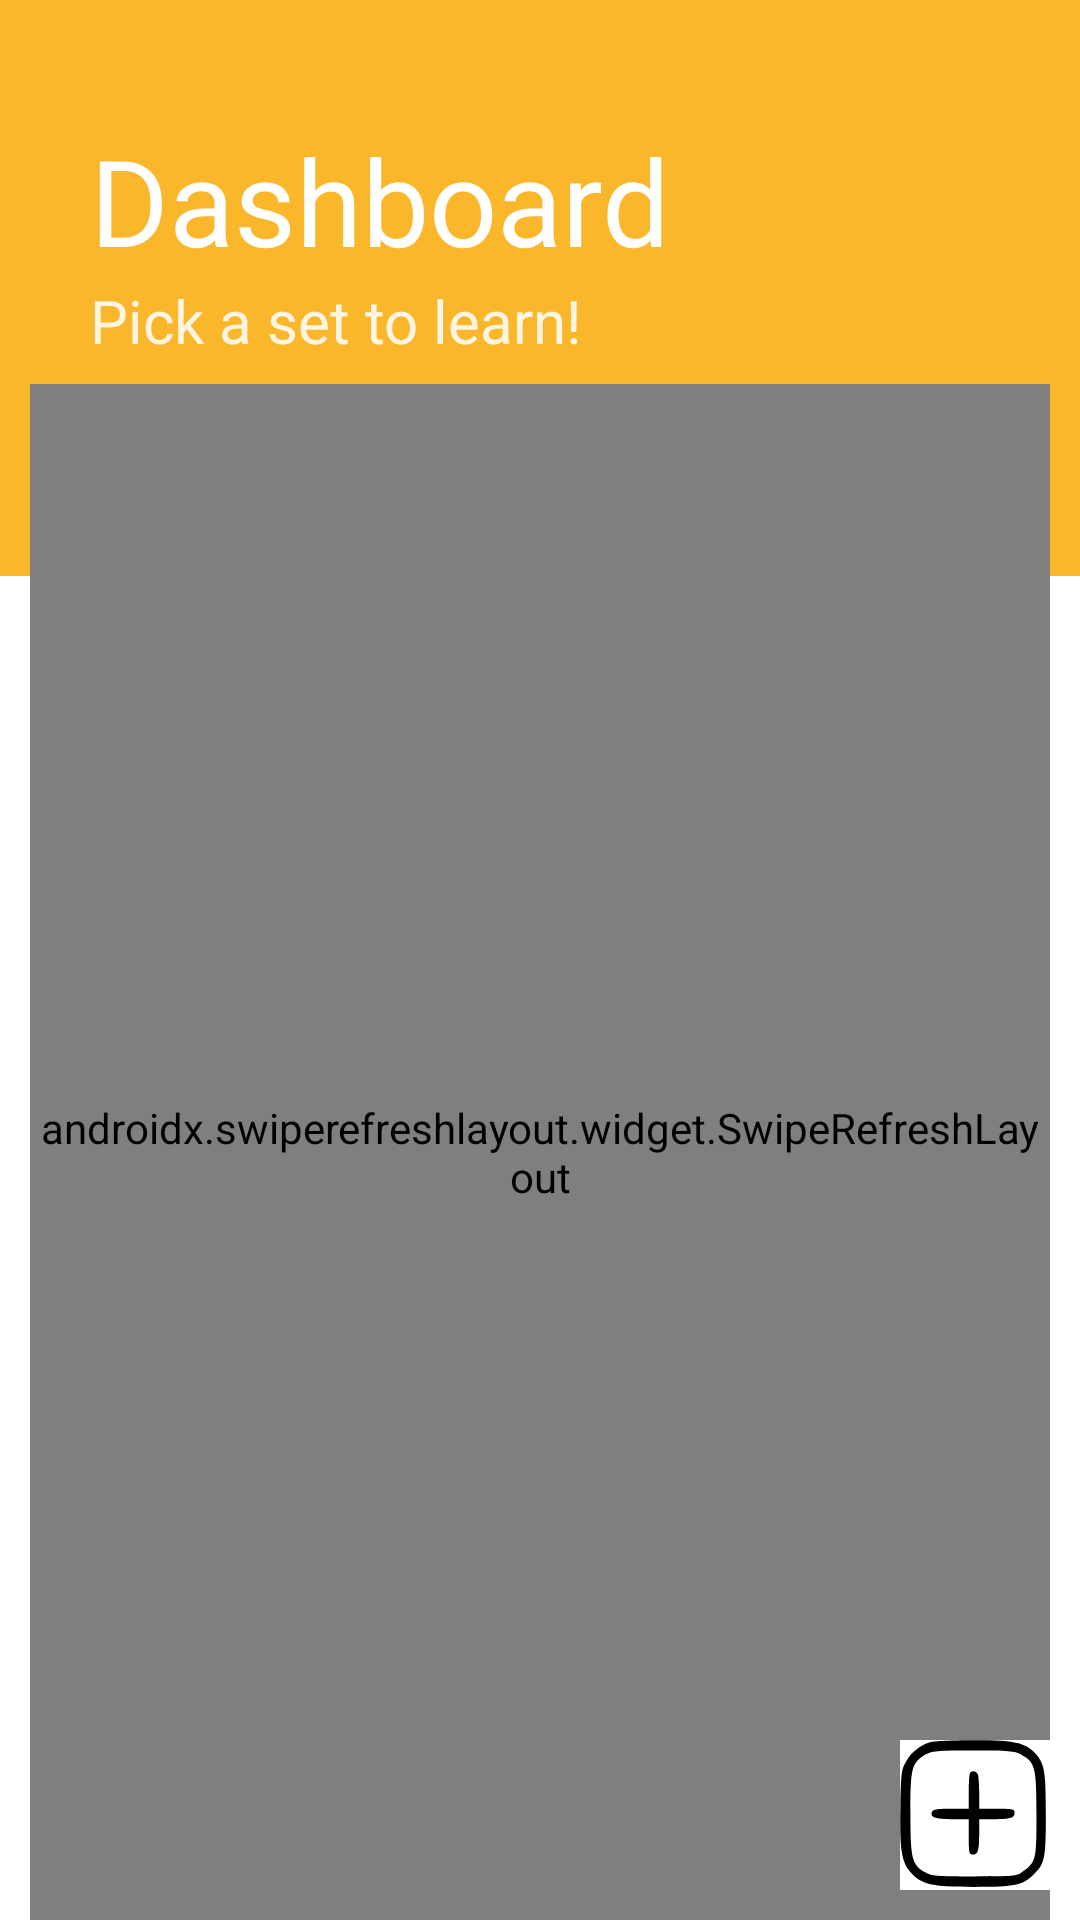

The Android layout XML behind this screen, and the referenced resources:
<!-- AndroidManifest.xml: application theme Theme.Flashy -->
<!-- res/layout/fragment_my_collection.xml -->
<?xml version="1.0" encoding="utf-8"?>
<androidx.constraintlayout.widget.ConstraintLayout xmlns:android="http://schemas.android.com/apk/res/android"
    xmlns:app="http://schemas.android.com/apk/res-auto"
    xmlns:tools="http://schemas.android.com/tools"
    android:layout_width="match_parent"
    android:layout_height="match_parent"
    tools:context=".Fragments.MyCollectionFragment">


    <androidx.constraintlayout.widget.ConstraintLayout
        android:layout_width="match_parent"
        android:layout_height="0dp"
        app:layout_constraintHeight_percent="0.3"
        app:layout_constraintTop_toTopOf="parent"
        android:background="@color/yellow">

        <TextView
            android:id="@+id/textView2"
            android:layout_width="wrap_content"
            android:layout_height="wrap_content"
            android:layout_marginTop="40dp"
            android:layout_marginLeft="30dp"
            android:text="Dashboard"
            android:textColor="@color/white"
            android:textSize="40sp"

            app:layout_constraintStart_toStartOf="parent"
            app:layout_constraintTop_toTopOf="parent" />

        <TextView
            android:id="@+id/textView3"
            android:layout_width="wrap_content"
            android:layout_height="wrap_content"
            android:text="Pick a set to learn!"
            android:textSize="20dp"
            android:textColor="@color/light_yellow"
            android:layout_marginLeft="30dp"
            app:layout_constraintStart_toStartOf="parent"
            app:layout_constraintTop_toBottomOf="@+id/textView2" />
    </androidx.constraintlayout.widget.ConstraintLayout>


    <androidx.swiperefreshlayout.widget.SwipeRefreshLayout
        android:id="@+id/swipeContainer"
        android:layout_width="match_parent"
        android:layout_height="0dp"
        app:layout_constraintHeight_percent="0.80"
        android:layout_marginRight="10dp"
        android:layout_marginLeft="10dp"

        app:layout_constraintBottom_toBottomOf="parent"
        app:layout_constraintEnd_toEndOf="parent"
        app:layout_constraintStart_toStartOf="parent">

        <androidx.recyclerview.widget.RecyclerView
            android:id="@+id/rvAllCollections"
            android:layout_width="match_parent"
            android:layout_height="match_parent"
            android:layout_gravity="bottom"
            android:layout_alignParentBottom="true" />


    </androidx.swiperefreshlayout.widget.SwipeRefreshLayout>

    <ImageButton
        android:id="@+id/ibAddCollection"
        android:layout_width="wrap_content"
        android:layout_height="wrap_content"
        android:layout_margin="10dp"
        android:background="@color/white"
        app:layout_constraintBottom_toBottomOf="parent"
        app:layout_constraintEnd_toEndOf="parent"
        app:srcCompat="@drawable/ic_instagram_new_post_outline_24" />


</androidx.constraintlayout.widget.ConstraintLayout>
<!-- resources referenced by this layout -->
<resources>
  <color name="light_yellow">#fff5e2</color>
  <color name="white">#FFFFFFFF</color>
  <color name="yellow">#fbb72c</color>
  <!-- drawable ic_instagram_new_post_outline_24 (drawable) -->
  <vector xmlns:android="http://schemas.android.com/apk/res/android"
      android:width="50dp"
      android:height="50dp"
      android:viewportWidth="72"
      android:viewportHeight="72">
    <path
        android:pathData="M14.8,1c-5.1,1.5 -9.4,4.9 -11.8,9.2 -2.3,4 -2.5,5.4 -2.8,21.8 -0.4,20.3 0.5,26.5 4.9,31.5 5.2,5.9 9.9,7 30.4,7 20,-0 23.3,-0.7 28.5,-5.8 5.6,-5.4 6,-7.6 6,-29.2 0,-21.3 -0.6,-24.4 -5.8,-29.8 -4.4,-4.6 -10.4,-5.7 -29.6,-5.6 -9.4,-0 -18.3,0.4 -19.8,0.9zM58,6.9c6.9,3.6 7.5,6 7.5,28.8 0,22.2 -0.1,22.7 -6.9,27.7 -2.6,2 -4.1,2.1 -22.9,2.1 -18.4,-0 -20.5,-0.2 -23.6,-2 -6.4,-3.8 -7.1,-6.5 -7.1,-28.5 0,-21.8 0.6,-23.9 7.2,-28 3,-1.8 5.1,-2 22.8,-2 17.1,-0 20,0.2 23,1.9z"
        android:fillColor="#000000"
        android:strokeColor="#00000000"/>
    <path
        android:pathData="M33.7,15.7c-0.4,0.3 -0.7,4.4 -0.7,9l0,8.3 -8.5,-0c-6.9,-0 -8.7,0.3 -9.2,1.6 -0.9,2.5 1.6,3.4 10,3.4l7.7,-0 0,8.5c0,7.7 0.2,8.5 1.9,8.5 2.5,-0 3.1,-1.9 3.1,-10.1l0,-6.9 6.9,-0c8.2,-0 10.1,-0.6 10.1,-3.1 0,-1.7 -0.8,-1.9 -8.5,-1.9l-8.5,-0 0,-7.4c0,-4.1 -0.3,-8.1 -0.6,-9 -0.6,-1.6 -2.6,-2.1 -3.7,-0.9z"
        android:fillColor="#000000"
        android:strokeColor="#00000000"/>
  </vector>
  <style name="Theme.Flashy" parent="Theme.MaterialComponents.DayNight.NoActionBar">
  
          
          <item name="android:windowFullscreen">true</item>
  
          
  
          
          <item name="colorPrimary">@color/orange</item>
  
          <item name="colorPrimaryVariant">@color/purple_700</item>
          <item name="colorOnPrimary">@color/white</item>
          
          <item name="colorSecondary">@color/teal_200</item>
          <item name="colorSecondaryVariant">@color/teal_700</item>
          <item name="colorOnSecondary">@color/black</item>
          
  
          
      </style>
  <color name="orange">#ff7c4b</color>
  <color name="purple_700">#FF3700B3</color>
  <color name="teal_200">#FF03DAC5</color>
  <color name="teal_700">#FF018786</color>
  <color name="black">#FF000000</color>
</resources>
